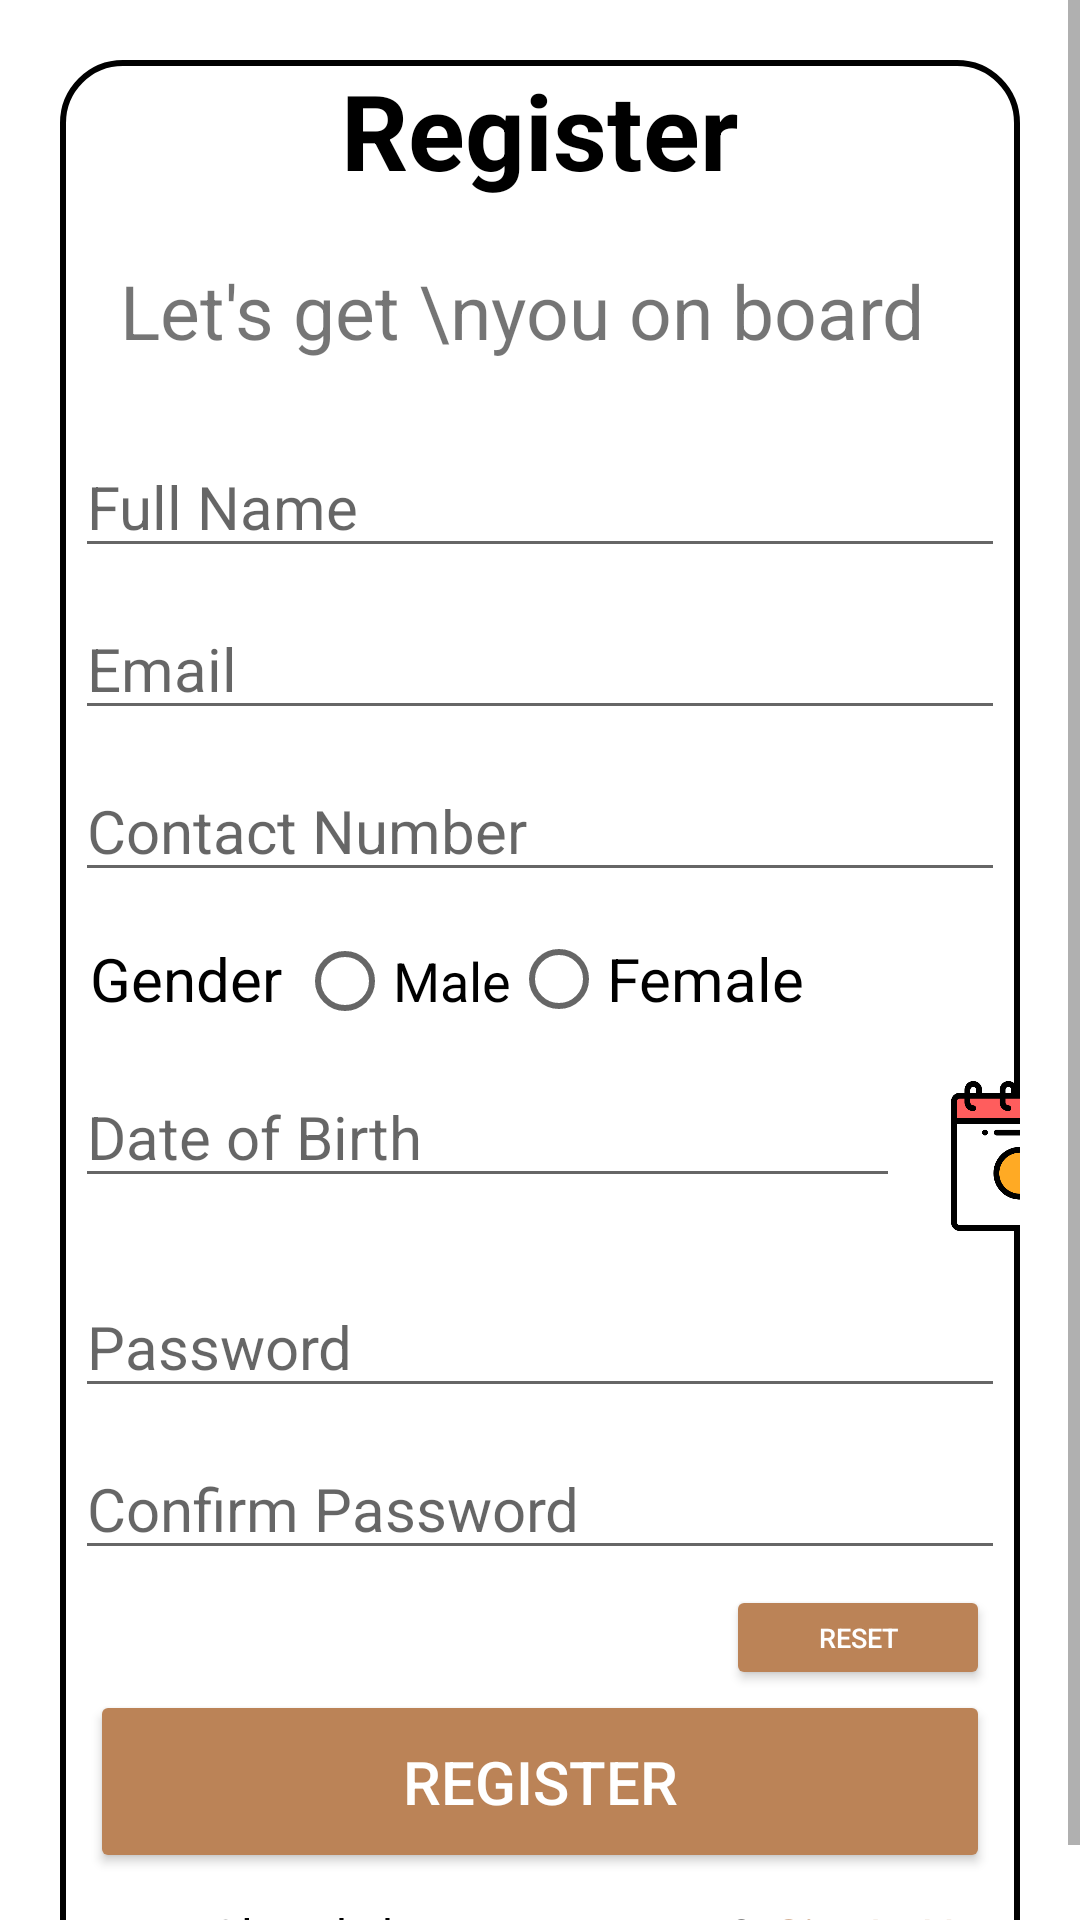

Here is an Android app screen rendered from its layout file. Give the layout XML and the strings, colors and styles it references.
<!-- AndroidManifest.xml: application theme Theme.Mezbaan -->
<!-- res/layout/activity_register.xml -->
<?xml version="1.0" encoding="utf-8"?>
<ScrollView xmlns:android="http://schemas.android.com/apk/res/android"
    xmlns:app="http://schemas.android.com/apk/res-auto"
    xmlns:tools="http://schemas.android.com/tools"
    android:layout_width="match_parent"
    android:layout_height="match_parent"
    tools:context=".RegisterActivity"
    android:background="@color/lavbodycolor">

    <LinearLayout
        android:layout_width="match_parent"
        android:layout_height="match_parent"
        android:orientation="vertical"
        android:layout_margin="20dp"
        android:background="@drawable/design"
        >

        <TextView
            android:id="@+id/RegisterHeading"
            android:layout_width="wrap_content"
            android:layout_height="wrap_content"
            android:text="Register"
            android:layout_gravity="center"
            android:textColor="@color/black"
            android:textSize="35sp"
            android:textStyle="bold"
            tools:ignore="HardcodedText" />

        <TextView
            android:id="@+id/RegisterSubHeading"
            android:layout_width="wrap_content"
            android:layout_height="wrap_content"
            android:text="Let's get \nyou on board"
            android:textSize="25sp"
            android:padding="20dp"
            tools:ignore="HardcodedText" />

        <EditText
            android:id="@+id/RegisFullname"
            android:layout_width="match_parent"
            android:layout_height="wrap_content"
            android:hint="Full Name"
            android:layout_margin="5dp"
            android:textSize="20sp"
            tools:ignore="Autofill,HardcodedText,TextFields,VisualLintTextFieldSize" />

        <EditText
            android:id="@+id/RegisEmail"
            android:layout_width="match_parent"
            android:layout_height="wrap_content"
            android:hint="Email"
            android:layout_margin="5dp"
            android:textSize="20sp"/>

        <EditText
            android:id="@+id/RegisContNo"
            android:layout_width="match_parent"
            android:layout_height="wrap_content"
            android:hint="Contact Number"
            android:layout_margin="5dp"
            android:textSize="20sp"/>

        <RadioGroup
            android:id="@+id/RegisRadioGroup"
            android:layout_width="match_parent"
            android:layout_height="wrap_content"
            android:orientation="horizontal">

            <TextView
                android:layout_width="wrap_content"
                android:layout_height="wrap_content"
                android:text="Gender"
                android:paddingLeft="5dp"
                android:layout_gravity="center"
                android:textColor="@color/black"
                android:layout_margin="5dp"
                android:textSize="20sp"/>

            <RadioButton
                android:id="@+id/RGValueMale"
                android:layout_width="wrap_content"
                android:layout_height="wrap_content"
                android:text="Male"
                android:textSize="18sp"
                tools:ignore="TouchTargetSizeCheck" />

            <RadioButton
                android:id="@+id/RGValueFemale"
                android:layout_width="wrap_content"
                android:layout_height="wrap_content"
                android:text="Female"
                android:textSize="20sp"/>
        </RadioGroup>

        <LinearLayout
            android:layout_width="match_parent"
            android:layout_height="wrap_content"
            android:orientation="horizontal">

        <EditText
            android:id="@+id/RegisDOB"
            android:layout_width="275dp"
            android:layout_height="wrap_content"
            android:hint="@string/date_of_birth_hint"
            android:layout_margin="5dp"
            android:textSize="20sp"
            />

            <ImageView
                android:id="@+id/btnDate"
                android:layout_width="54dp"
                android:layout_height="50dp"
                android:layout_gravity="center_horizontal|top"
                android:layout_margin="10dp"
                android:src="@drawable/dateicon" />


        </LinearLayout>

        <EditText
            android:id="@+id/RegisPassword"
            android:layout_width="match_parent"
            android:layout_height="wrap_content"
            android:hint="Password"
            android:layout_margin="5dp"
            android:textSize="20sp"
            android:inputType="textPassword"
            />

        <EditText
            android:id="@+id/RegisCpassword"
            android:layout_width="match_parent"
            android:layout_height="wrap_content"
            android:hint="Confirm Password"
            android:layout_margin="5dp"
            android:textSize="20sp"
            />

        <Button
            android:id="@+id/btnReset"
            android:layout_width="wrap_content"
            android:layout_height="35dp"
            android:layout_gravity="right"
            android:layout_marginRight="10dp"
            android:backgroundTint="@color/Abtncolor"
            android:text="Reset"
            android:textColor="@color/white"
            android:textSize="9sp"
            tools:ignore="DuplicateSpeakableTextCheck,TouchTargetSizeCheck" />

        <Button
            android:id="@+id/btnRegister"
            android:layout_width="300dp"
            android:layout_height="61dp"
            android:layout_gravity="center"
            android:backgroundTint="@color/Abtncolor"
            android:text="Register"
            android:textColor="@color/white"
            android:textSize="20sp"
            tools:ignore="DuplicateSpeakableTextCheck" />

        <LinearLayout
            android:layout_width="match_parent"
            android:layout_height="wrap_content"
            android:layout_marginTop="10dp"
            android:layout_marginBottom="10dp">

            <TextView
                android:layout_width="wrap_content"
                android:layout_height="wrap_content"
                android:textColor="@color/black"
                android:text="Already have an account?"
                android:layout_marginLeft="50dp"
                android:layout_marginRight="7dp"
                android:textSize="16sp"/>

            <TextView
                android:id="@+id/ReDiLogin"
                android:layout_width="wrap_content"
                android:layout_height="wrap_content"
                android:onClick="SignInNow"
                android:orientation="horizontal"
                android:text="SignIn Now"
                android:textColor="@color/Atext"
                android:textSize="16sp"
                tools:ignore="TouchTargetSizeCheck" />


        </LinearLayout>

    </LinearLayout>

</ScrollView>
<!-- resources referenced by this layout -->
<resources>
  <color name="Abtncolor">#BB8357</color>
  <color name="Atext">#B77A4A</color>
  <color name="black">#FF000000</color>
  <color name="lavbodycolor">#FFF</color>
  <color name="white">#FFFFFFFF</color>
  <!-- drawable dateicon: png bitmap (drawable, 13930 bytes) -->
  <!-- drawable design (drawable) -->
  <?xml version="1.0" encoding="utf-8"?>
  <shape xmlns:android="http://schemas.android.com/apk/res/android"
      >
  
      <corners
          android:radius="20dp"
          />
      <solid
  
          />
      <stroke
          android:width="2dp"
          android:color="@color/black"
          />
  
  </shape>
  <string name="date_of_birth_hint">Date of Birth</string>
  <style name="Theme.Mezbaan" parent="Theme.MaterialComponents.DayNight.DarkActionBar">
          
          <item name="colorPrimary">@color/Abtncolor</item>
          <item name="colorPrimaryVariant">@color/Atopbar</item>
          <item name="colorOnPrimary">@color/white</item>
          
          <item name="colorSecondary">@color/teal_200</item>
          <item name="colorSecondaryVariant">@color/teal_700</item>
          <item name="colorOnSecondary">@color/black</item>
          
          <item name="android:statusBarColor" tools:ignore="NewApi">?attr/colorPrimaryVariant</item>
          
      </style>
  <color name="Atopbar">#9F6A40</color>
  <color name="teal_200">#FF03DAC5</color>
  <color name="teal_700">#FF018786</color>
</resources>
